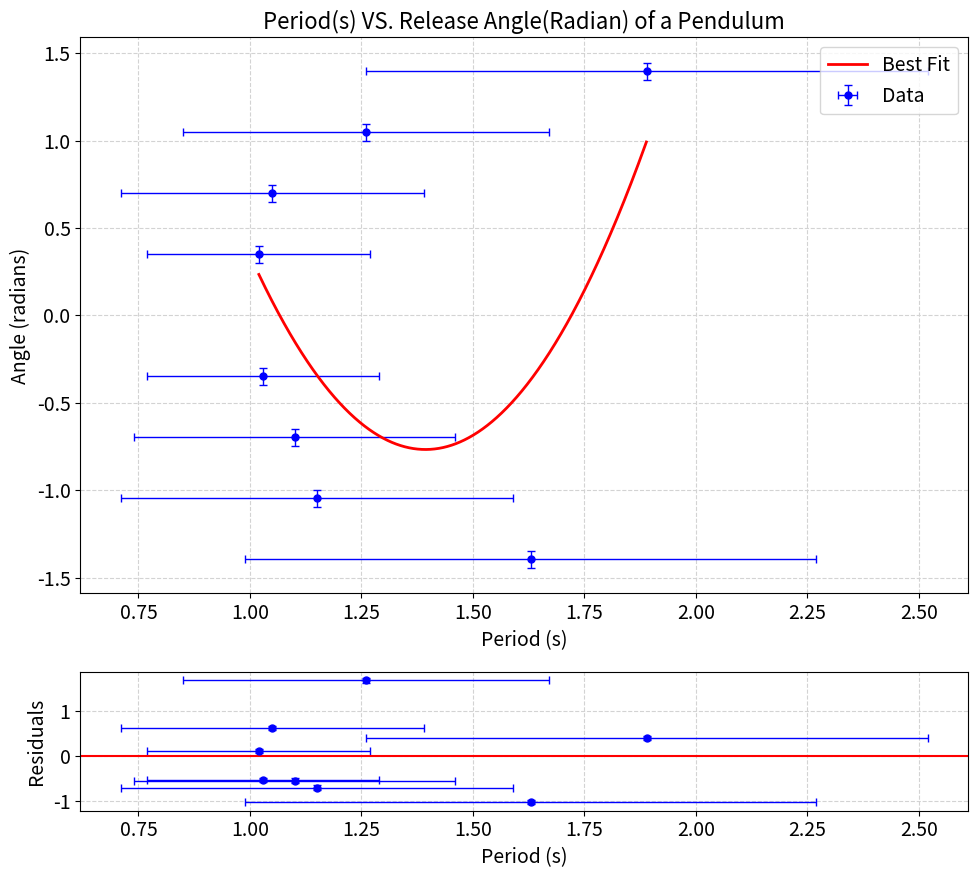

Reproduce this figure in Python.
import scipy.optimize as optimize
import numpy as np
import matplotlib.pyplot as plt


def function(x, a, b, c):
    return a * np.array(x) ** 2 + b * np.array(x) + c


def plot_fit(my_func, xdata, ydata, xerror=None, yerror=None, init_guess=None, font_size=14,
             xlabel="Independant Variable (units)", ylabel="Dependent Variable (units)"):
    plt.rcParams.update({'font.size': font_size})
    plt.rcParams['figure.figsize'] = 10, 9

    popt, pcov = optimize.curve_fit(my_func, xdata, ydata, sigma=yerror, p0=init_guess)
    puncert = np.sqrt(np.diagonal(pcov))

    print("Best fit parameters, with uncertainties:")
    for i in range(len(popt)):
        print(popt[i], "+/-", puncert[i])

    start = min(xdata)
    stop = max(xdata)
    xs = np.arange(start, stop, (stop - start) / 1000)
    curve = my_func(xs, *popt)

    fig, (ax1, ax2) = plt.subplots(2, 1, gridspec_kw={'height_ratios': [4, 1]})

    ax1.errorbar(xdata, ydata, yerr=yerror, xerr=xerror, fmt="o", markersize=5, capsize=3, label="Data", color="blue",
                 lw=1)
    ax1.plot(xs, curve, label="Best Fit", color="red", linewidth=2)

    ax1.grid(True, linestyle='--', which='both', color='lightgrey', zorder=-10)
    ax1.legend(loc='upper right', fontsize='medium')
    ax1.set_xlabel(xlabel, fontsize=font_size)
    ax1.set_ylabel(ylabel, fontsize=font_size)
    ax1.set_title("Period(s) VS. Release Angle(Radian) of a Pendulum", fontsize=font_size + 2)

    residual = ydata - my_func(xdata, *popt)
    ax2.errorbar(xdata, residual, yerr=yerror, xerr=xerror, fmt="o", markersize=5, capsize=3, color="blue", lw=1)
    ax2.axhline(y=0, color="red", linewidth=1.5)
    ax2.grid(True, linestyle='--', which='both', color='lightgrey', zorder=-10)
    ax2.set_xlabel(xlabel, fontsize=font_size)
    ax2.set_ylabel("Residuals", fontsize=font_size)

    fig.tight_layout()
    plt.show()
    fig.savefig("graph_beautiful.png")


# Given data points with asymmetry introduced
xdata = [1.89, 1.26, 1.05, 1.02, 1.03, 1.10, 1.15, 1.63]  # These are your y-values in the original data
ydata = [np.deg2rad(80), np.deg2rad(60), np.deg2rad(40), np.deg2rad(20), np.deg2rad(-20), np.deg2rad(-40),
         np.deg2rad(-60), np.deg2rad(-80)]  # Converted x-values to radians

yerror = [0.05] * len(ydata)  # Swapped x and y errors
xerror = [0.63, 0.41, 0.34, 0.25, 0.26, 0.36, 0.44, 0.64]  # Swapped x and y errors

plot_fit(function, xdata, ydata, xerror, yerror, xlabel="Period (s)", ylabel="Angle (radians)")
